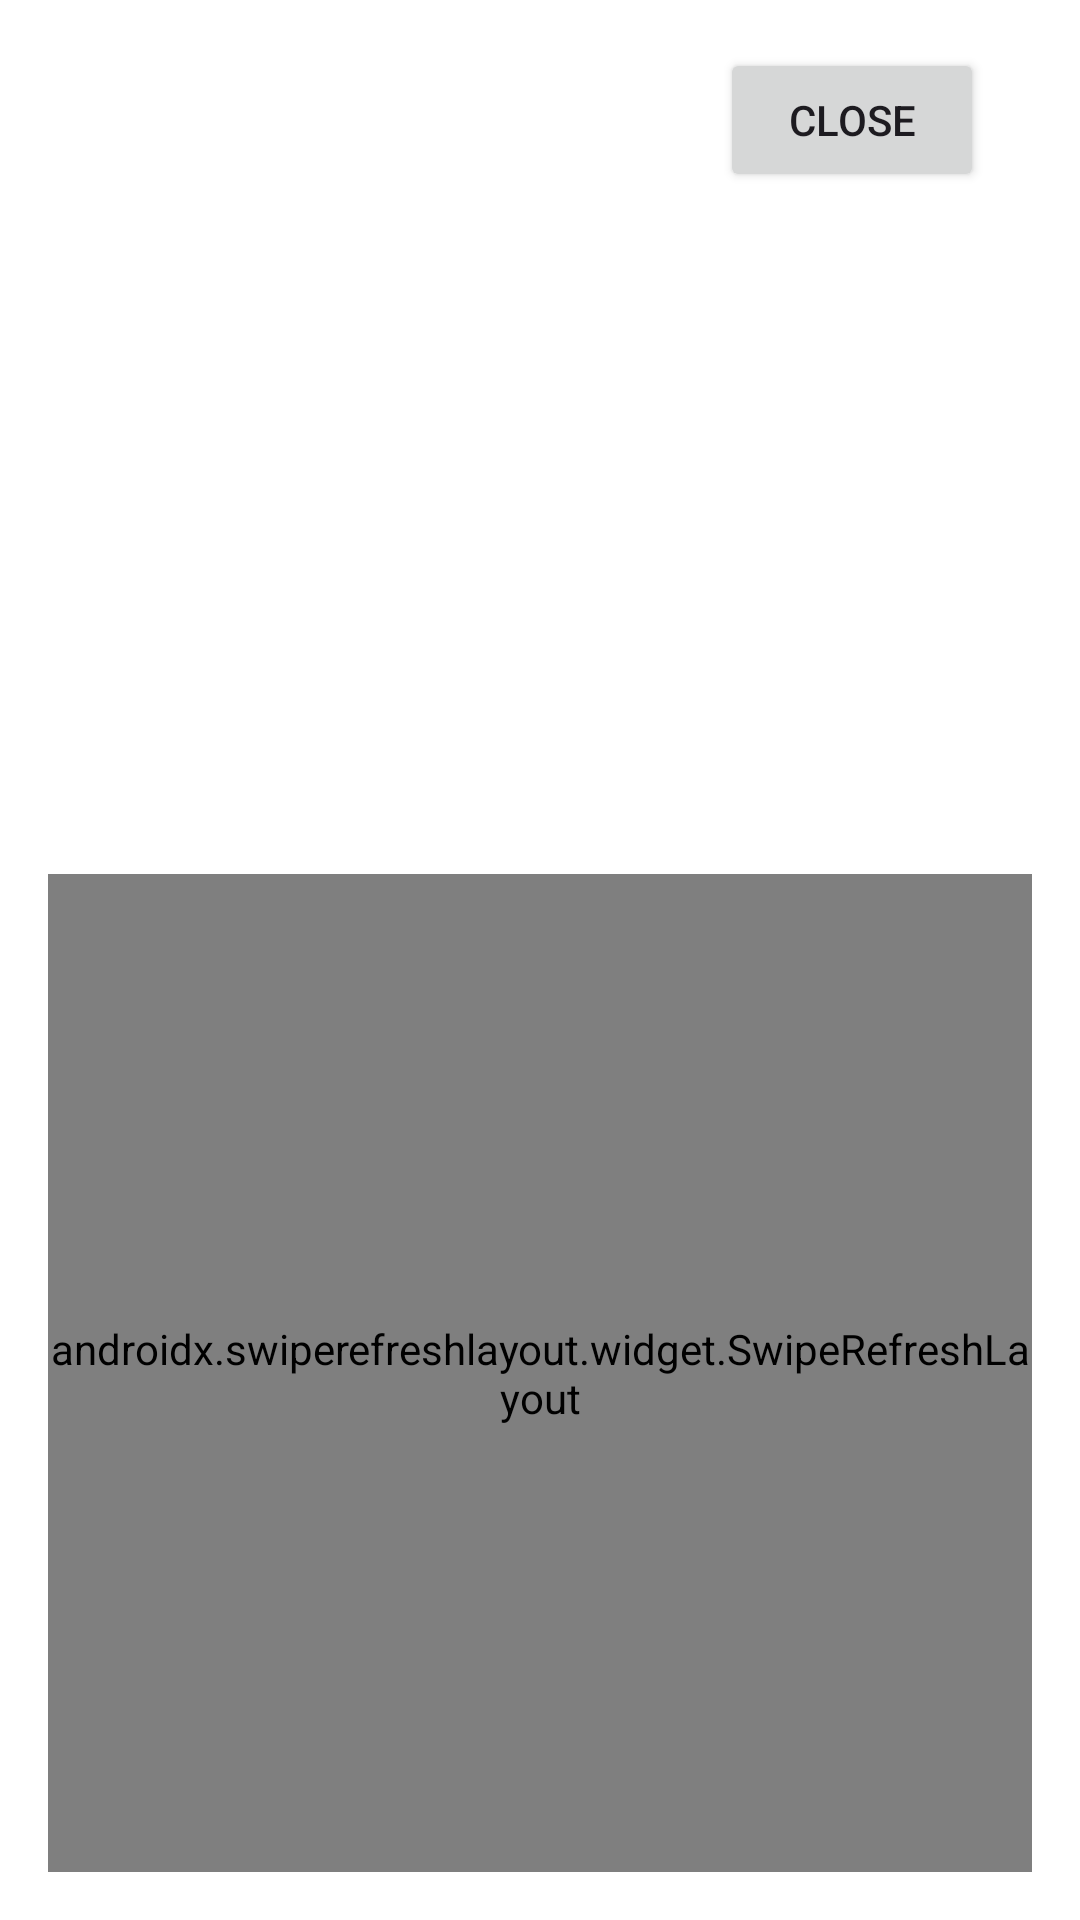

Android layout source for this screen:
<!-- AndroidManifest.xml: application theme Theme.MasterAndroidProject -->
<!-- res/layout/fragment_employee_detail.xml -->
<?xml version="1.0" encoding="utf-8"?>
<layout xmlns:android="http://schemas.android.com/apk/res/android"
    xmlns:app="http://schemas.android.com/apk/res-auto">

    <androidx.constraintlayout.widget.ConstraintLayout
        android:layout_width="match_parent"
        android:layout_height="match_parent"
        android:background="@android:color/white"
        android:layout_margin="16dp"
        android:padding="16dp">

        <ImageView
            android:id="@+id/profileImage"
            android:layout_width="100dp"
            android:layout_height="100dp"
            android:scaleType="centerCrop"
            app:layout_constraintTop_toTopOf="parent"
            app:layout_constraintStart_toStartOf="parent" />

        <Button
            android:id="@+id/closeButton"
            android:layout_width="wrap_content"
            android:layout_height="wrap_content"
            android:text="Close"
            android:layout_marginEnd="16dp"
            app:layout_constraintTop_toTopOf="parent"
            app:layout_constraintEnd_toEndOf="parent" />

        <TextView
            android:id="@+id/nameText"
            android:layout_width="wrap_content"
            android:layout_height="wrap_content"
            android:layout_marginTop="16dp"
            android:textSize="18sp"
            android:textStyle="bold"
            app:layout_constraintTop_toBottomOf="@id/profileImage"
            app:layout_constraintStart_toStartOf="parent" />

        <TextView
            android:id="@+id/emailText"
            android:layout_width="wrap_content"
            android:layout_height="wrap_content"
            android:layout_marginTop="8dp"
            app:layout_constraintTop_toBottomOf="@id/nameText"
            app:layout_constraintStart_toStartOf="parent" />

        <TextView
            android:id="@+id/phoneText"
            android:layout_width="wrap_content"
            android:layout_height="wrap_content"
            android:layout_marginTop="8dp"
            app:layout_constraintTop_toBottomOf="@id/emailText"
            app:layout_constraintStart_toStartOf="parent" />

        <TextView
            android:id="@+id/departmentText"
            android:layout_width="wrap_content"
            android:layout_height="wrap_content"
            android:layout_marginTop="8dp"
            app:layout_constraintTop_toBottomOf="@id/phoneText"
            app:layout_constraintStart_toStartOf="parent" />

        <TextView
            android:id="@+id/designationText"
            android:layout_width="wrap_content"
            android:layout_height="wrap_content"
            android:layout_marginTop="8dp"
            app:layout_constraintTop_toBottomOf="@id/departmentText"
            app:layout_constraintStart_toStartOf="parent" />

        <TextView
            android:id="@+id/salaryText"
            android:layout_width="wrap_content"
            android:layout_height="wrap_content"
            android:layout_marginTop="8dp"
            app:layout_constraintTop_toBottomOf="@id/designationText"
            app:layout_constraintStart_toStartOf="parent" />

        <ProgressBar
            android:id="@+id/commentsProgressBar"
            android:layout_width="wrap_content"
            android:layout_height="wrap_content"
            android:layout_marginTop="16dp"
            android:visibility="gone"
            app:layout_constraintTop_toBottomOf="@id/salaryText"
            app:layout_constraintStart_toStartOf="parent"
            app:layout_constraintEnd_toEndOf="parent" />

        <TextView
            android:id="@+id/commentsErrorText"
            android:layout_width="wrap_content"
            android:layout_height="wrap_content"
            android:layout_marginTop="16dp"
            android:textColor="@android:color/holo_red_dark"
            android:visibility="gone"
            app:layout_constraintTop_toBottomOf="@id/salaryText"
            app:layout_constraintStart_toStartOf="parent"
            app:layout_constraintEnd_toEndOf="parent" />

        <androidx.swiperefreshlayout.widget.SwipeRefreshLayout
            android:id="@+id/swipeRefreshLayout"
            android:layout_width="match_parent"
            android:layout_height="0dp"
            app:layout_constraintTop_toBottomOf="@id/commentsErrorText"
            app:layout_constraintBottom_toBottomOf="parent"
            app:layout_constraintStart_toStartOf="parent"
            app:layout_constraintEnd_toEndOf="parent">

            <androidx.recyclerview.widget.RecyclerView
                android:id="@+id/commentsRecyclerView"
                android:layout_width="match_parent"
                android:layout_height="match_parent"
                android:layout_margin="16dp" />

        </androidx.swiperefreshlayout.widget.SwipeRefreshLayout>

    </androidx.constraintlayout.widget.ConstraintLayout>
</layout>
<!-- resources referenced by this layout -->
<resources>
  <style name="Theme.MasterAndroidProject" parent="Base.Theme.MasterAndroidProject" />
  <style name="Base.Theme.MasterAndroidProject" parent="Theme.Material3.DayNight.NoActionBar">
          
          
      </style>
</resources>
